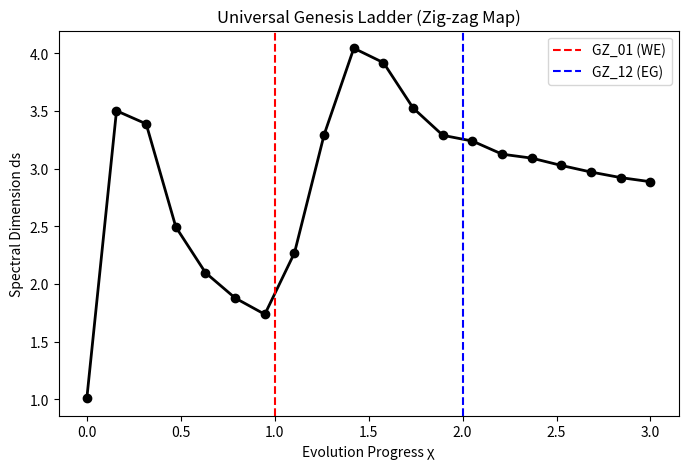

Recreate this plot in Python. (Note: this script raises an exception after producing the figure.)
import numpy as np
import matplotlib.pyplot as plt
import scipy.sparse as sp
from scipy.sparse.linalg import eigsh

def compute_ds(A):
    N = A.shape[0]
    deg = np.array(A.sum(axis=1)).flatten()
    D_inv_sqrt = sp.diags(1.0 / np.sqrt(deg + 1e-12))
    L = sp.eye(N) - D_inv_sqrt @ A @ D_inv_sqrt
    try:
        # 取 150 个特征值，拟合中段 Weyl Law
        eigvals = eigsh(L, k=150, which='SA', return_eigenvectors=False)
        eigvals = np.sort(eigvals[eigvals > 1e-8])
        log_lambda = np.log(eigvals)
        log_cum = np.log(np.arange(1, len(eigvals) + 1))
        idx = slice(len(eigvals)//4, 3*len(eigvals)//4)
        slope, _ = np.polyfit(log_lambda[idx], log_cum[idx], 1)
        return 2 * slope
    except: return 1.0

def main_map():
    L = 10
    N = L**3
    chi_range = np.linspace(0, 3, 20)
    ds_list = []
    
    print(">>> 运行代码 1：宇宙全史‘之字形’地图绘制中...")
    for chi in chi_range:
        A = sp.lil_matrix((N, N))
        # 0. 基础 1D (Weak)
        for i in range(N): A[i, (i+1)%N] = 1.0; A[(i+1)%N, i] = 1.0
        # 1. 织造 2D (EM)
        if chi > 0:
            w1 = min(1.0, chi)
            for i in range(N): j = (i + L)%N; A[i,j] += w1; A[j,i] += w1
        # 2. 拉伸 3D (Gravity)
        if chi > 1:
            w2 = min(1.0, chi-1)
            for i in range(N): k = (i + L*L)%N; A[i,k] += w2; A[k,i] += w2
        # 3. 锚定 4D (Strong)
        if chi > 2:
            w3 = (chi-2) * 10
            for i in range(0, N, 20): # 简化锚定点
                nodes = [i, (i+1)%N, (i+L)%N, (i+L*L)%N]
                for m in range(4):
                    for n in range(m+1, 4): A[nodes[m], nodes[n]] += w3; A[nodes[n], nodes[m]] += w3
        
        ds = compute_ds(A.tocsr())
        ds_list.append(ds)
        print(f"进度 χ={chi:.2f} | 维度 ds={ds:.4f}")

    plt.figure(figsize=(8, 5))
    plt.plot(chi_range, ds_list, 'k-o', linewidth=2)
    plt.axvline(1, color='r', ls='--', label='GZ_01 (WE)')
    plt.axvline(2, color='b', ls='--', label='GZ_12 (EG)')
    plt.xlabel('Evolution Progress χ'); plt.ylabel('Spectral Dimension ds')
    plt.title('Universal Genesis Ladder (Zig-zag Map)')
    plt.legend()
    plt.savefig('figures/zigzag_map.png', dpi=150)
    plt.show()

if __name__ == "__main__":
    main_map()
